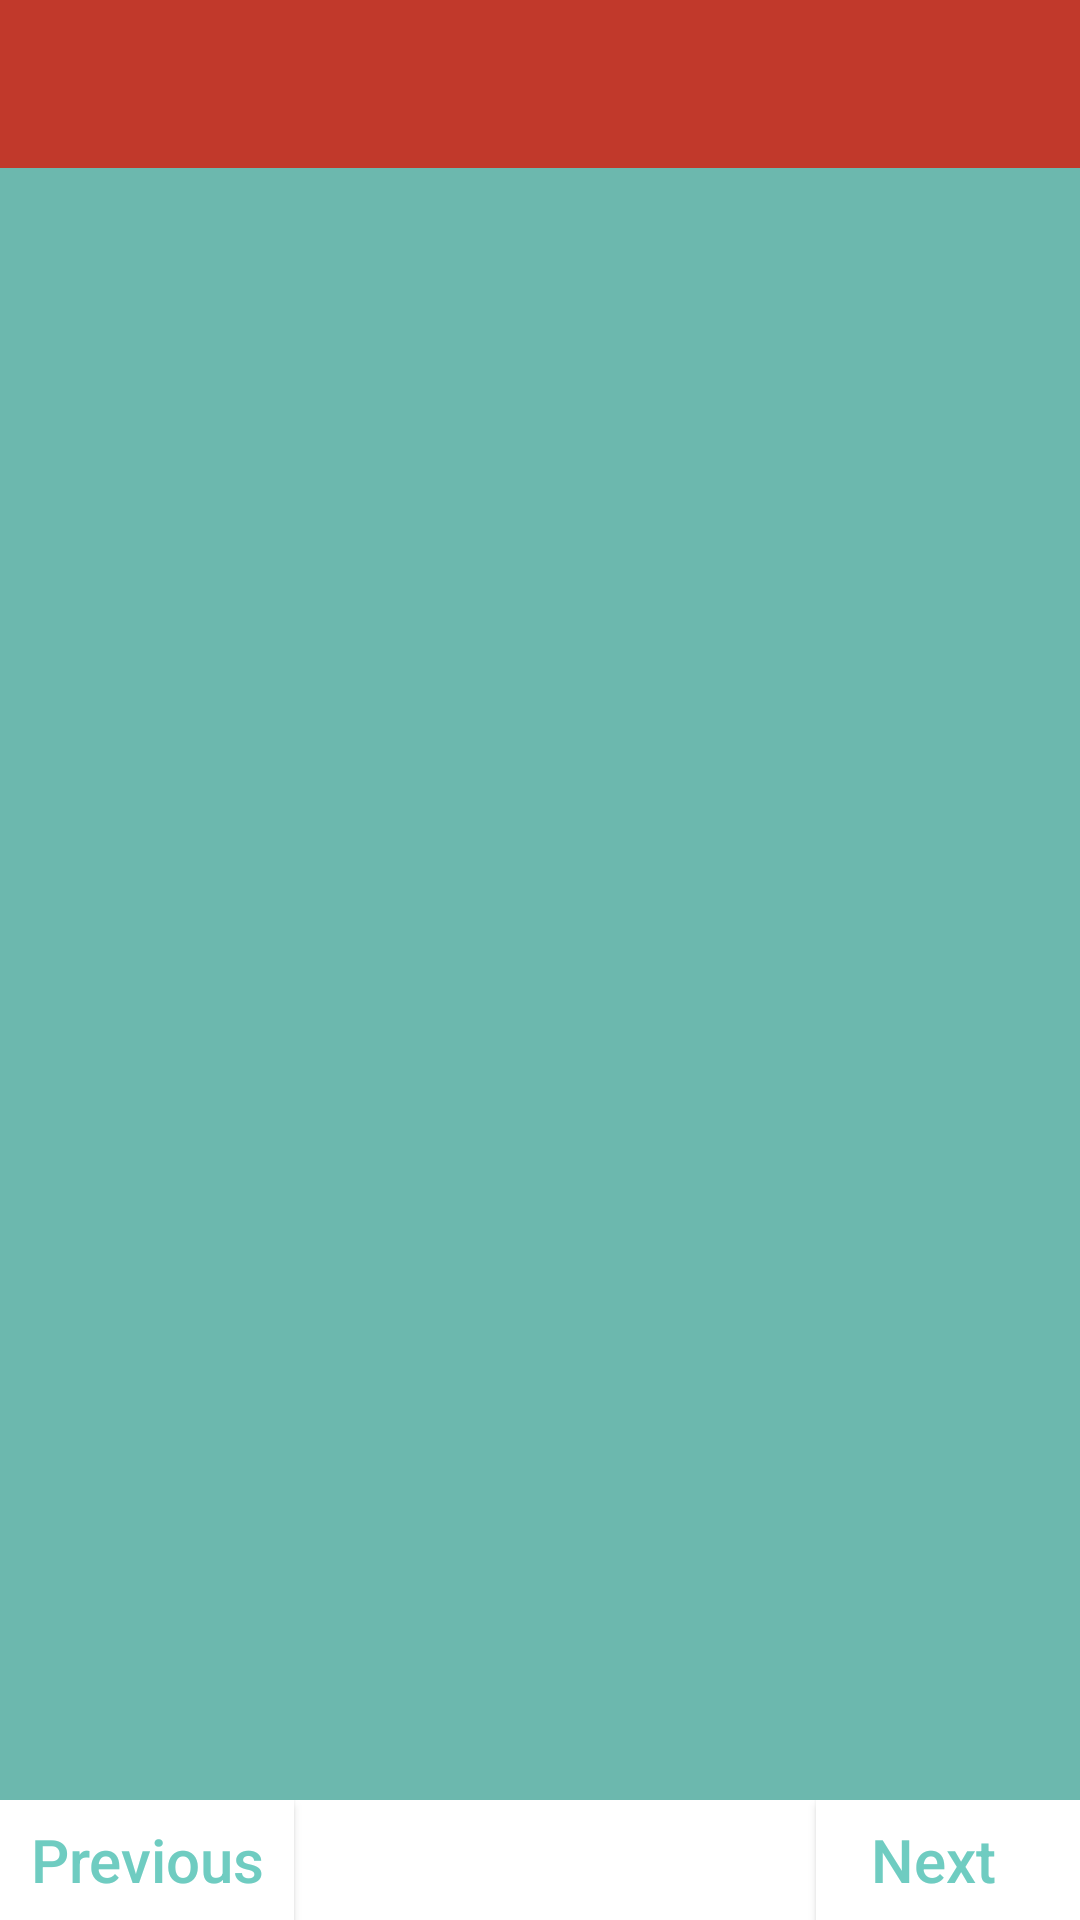

This screen was rendered from an Android layout file. Write that file and the resources it references.
<!-- AndroidManifest.xml: application theme AppTheme -->
<!-- res/layout/activity_dash_number_learn.xml -->
<?xml version="1.0" encoding="utf-8"?>
<RelativeLayout xmlns:android="http://schemas.android.com/apk/res/android"
    xmlns:app="http://schemas.android.com/apk/res-auto"
    xmlns:tools="http://schemas.android.com/tools"
    android:layout_width="match_parent"
    android:layout_height="match_parent"
    tools:context=".dash_number_learn"
    android:orientation="vertical"
    android:background="#6CB8AE">
    <include layout="@layout/toolbar"
        android:layout_height="wrap_content"
        android:layout_width="match_parent"/>
   <android.support.v4.view.ViewPager
       android:id="@+id/viewPager"
       android:layout_width="match_parent"
       android:layout_height="wrap_content"
       android:layout_marginBottom="@dimen/dim_20"
       android:layout_marginTop="@dimen/dim_80">
       >

   </android.support.v4.view.ViewPager>


    
    <RelativeLayout
        android:layout_width="@dimen/dim_800"
        android:layout_height="@dimen/dim_40"

        android:layout_alignParentBottom="true"
        android:background="@android:color/white">
        <Button
            android:id="@+id/btn_pre"
            android:layout_width="wrap_content"
            android:layout_height="match_parent"
            android:layout_alignParentLeft="true"

            android:background="@android:color/white"
            android:text="Previous"
            android:paddingLeft="@dimen/dim_10"
            android:paddingRight="@dimen/dim_10"
            android:textAllCaps="false"
            android:textColor="#6FCCC1"
            android:textSize="20sp"
            />
        <Button
            android:id="@+id/btn_next"
            android:layout_width="wrap_content"
            android:layout_height="match_parent"
          android:layout_alignParentRight="true"
            android:paddingRight="@dimen/dim_10"
            android:background="@android:color/white"
            android:text="Next"
            android:textSize="20sp"
            android:textAllCaps="false"
            android:textColor="#6FCCC1"/>

    </RelativeLayout>
</RelativeLayout>
<!-- res/layout/toolbar.xml (included above) -->
<?xml version="1.0" encoding="utf-8"?>
<LinearLayout
    xmlns:android="http://schemas.android.com/apk/res/android"
    android:layout_width="match_parent"
    android:layout_height="wrap_content">

<android.support.design.widget.AppBarLayout
    android:layout_width="match_parent"
    android:layout_height="wrap_content"
    android:background="@color/colorAccent">
   <android.support.v7.widget.Toolbar
       android:id="@+id/toolbar"
        android:layout_width="match_parent"
        android:layout_height="wrap_content"
        android:background="#C1392B">
      <LinearLayout
      android:orientation="horizontal"
          android:layout_width="match_parent"
          android:layout_height="wrap_content">

      <TextView
          android:id="@+id/texttitle"
          android:layout_width="match_parent"
          android:layout_height="wrap_content"
          android:textSize="21sp"
          android:layout_gravity="center"
          android:layout_marginLeft="-20dp"
          android:text=""
          android:textColor="@android:color/white"
          android:textStyle="bold"/>
         <ImageView
             android:id="@+id/img1"
             android:layout_width="wrap_content"
             android:layout_height="wrap_content"
             android:src="@drawable/ic_more_vert_black_24dp"/>


      </LinearLayout>
   </android.support.v7.widget.Toolbar>
</android.support.design.widget.AppBarLayout>

</LinearLayout>
<!-- resources referenced by this layout -->
<resources>
  <dimen name="dim_10">
          10dp
      </dimen>
  <dimen name="dim_100">
          100dp
      </dimen>
  <dimen name="dim_160">
          160dp
      </dimen>
  <dimen name="dim_170">
          170dp
      </dimen>
  <dimen name="dim_20">
          20dp
      </dimen>
  <dimen name="dim_210">
          210dp
      </dimen>
  <dimen name="dim_30">
          30dp
      </dimen>
  <dimen name="dim_40">
          40dp
      </dimen>
  <dimen name="dim_50">
          50dp
      </dimen>
  <dimen name="dim_60">
          60dp
      </dimen>
  <dimen name="dim_70">
          70dp
      </dimen>
  <dimen name="dim_80">
          80dp
      </dimen>
  <dimen name="dim_800">
          800dp
      </dimen>
  <!-- drawable ic_more_vert_black_24dp (drawable) -->
  <vector xmlns:android="http://schemas.android.com/apk/res/android"
          android:width="24dp"
          android:height="24dp"
          android:viewportWidth="24.0"
          android:viewportHeight="24.0">
      <path
          android:fillColor="#FCF8F8"
          android:pathData="M12,8c1.1,0 2,-0.9 2,-2s-0.9,-2 -2,-2 -2,0.9 -2,2 0.9,2 2,2zM12,10c-1.1,0 -2,0.9 -2,2s0.9,2 2,2 2,-0.9 2,-2 -0.9,-2 -2,-2zM12,16c-1.1,0 -2,0.9 -2,2s0.9,2 2,2 2,-0.9 2,-2 -0.9,-2 -2,-2z"/>
  </vector>
  <!-- drawable ic_pooh_num: vector/xml drawable (drawable, 22999 chars, omitted) -->
  <!-- drawable number_bg: png bitmap (drawable, 3240 bytes) -->
  <!-- drawable number_button_one (drawable) -->
  <?xml version="1.0" encoding="utf-8"?>
  <layer-list xmlns:android="http://schemas.android.com/apk/res/android">
  <item>
      <shape android:shape="rectangle">
          <solid android:color="#355C57"></solid>
          <corners android:radius="@dimen/dim_40"/>
      </shape>
  </item>
      <item android:bottom="@dimen/dim_7">
          <shape android:shape="rectangle">
              <solid android:color="#26A59A"></solid>
              <corners android:radius="@dimen/dim_40"/>
          </shape>
      </item>
  </layer-list>
  <!-- drawable number_one_box (drawable) -->
  <?xml version="1.0" encoding="utf-8"?>
  <layer-list xmlns:android="http://schemas.android.com/apk/res/android">
  <item>
      <shape android:shape="rectangle">
          <solid android:color="#4F8680">
          </solid>
          <corners android:radius="@dimen/dim_10"></corners>
      </shape>
  </item>
      <item android:bottom="@dimen/dim_7">
          <shape android:shape="rectangle">
              <solid android:color="@android:color/black"></solid>
              <corners android:radius="@dimen/dim_10"></corners>
          </shape>
      </item>
  </layer-list>
  <style name="AppTheme" parent="Theme.AppCompat.Light.NoActionBar">
          
          <item name="colorPrimary">@color/colorPrimary</item>
          <item name="colorPrimaryDark">@color/colorPrimaryDark</item>
          <item name="colorAccent">@color/colorAccent</item>
          <item name="actionOverflowButtonStyle">@style/MyOverflowButtonStyle</item>
      </style>
  <dimen name="dim_7">
          7dp
      </dimen>
  <style name="MyOverflowButtonStyle" parent="Widget.AppCompat.ActionButton.Overflow">
          <item name="android:tint">#F8FAF7</item>
      </style>
  <!-- not gathered from this repository: default colours our renderer supplied (Android Studio template values) -->
  <color name="colorPrimary">#FF6200EE</color>
  <color name="colorPrimaryDark">#FF3700B3</color>
  <color name="colorAccent">#FF03DAC5</color>
</resources>
